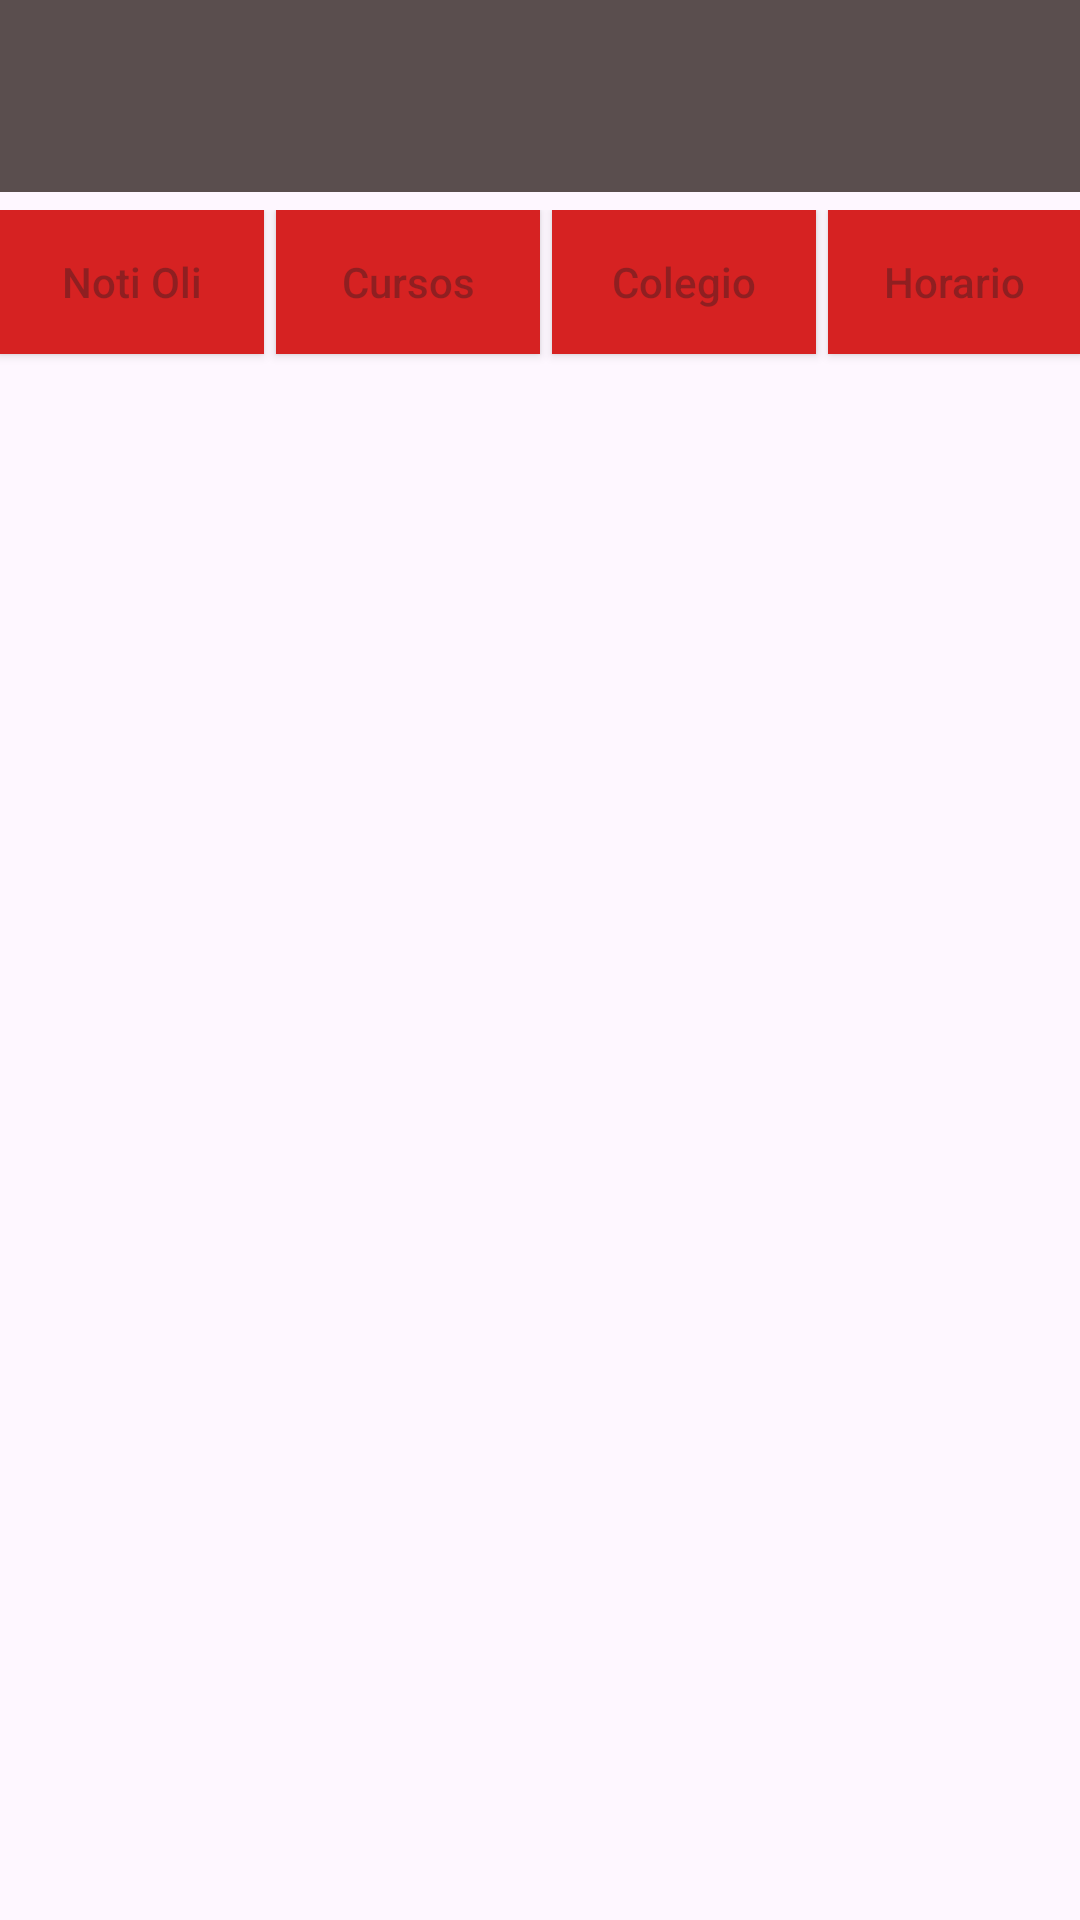

Here is an Android app screen rendered from its layout file. Give the layout XML and the strings, colors and styles it references.
<!-- AndroidManifest.xml: application theme Theme.APRENDOCONOLI -->
<!-- res/layout/activity_alumno_nav.xml -->
<?xml version="1.0" encoding="utf-8"?>
<androidx.constraintlayout.widget.ConstraintLayout xmlns:android="http://schemas.android.com/apk/res/android"
    xmlns:app="http://schemas.android.com/apk/res-auto"
    xmlns:tools="http://schemas.android.com/tools"
    android:id="@+id/main"
    android:layout_width="match_parent"
    android:layout_height="match_parent"
    tools:context=".Model.TabNabBar.AlumnoNav_Activity">

    <include
        android:id="@+id/include"
        layout="@layout/toolbar_nav"/>

    <LinearLayout
        android:layout_width="match_parent"
        android:layout_height="match_parent"
        android:orientation="vertical"
        android:gravity="center_horizontal"
        app:layout_constraintBottom_toBottomOf="parent"
        app:layout_constraintEnd_toEndOf="@+id/include"
        app:layout_constraintStart_toStartOf="parent"
        app:layout_constraintTop_toTopOf="@+id/include">

       <LinearLayout
           android:layout_width="match_parent"
           android:layout_height="match_parent"
           android:layout_gravity="center"
           android:layout_marginTop="70dp"
           android:orientation="horizontal"
           android:gravity="center_horizontal">

           <Button
               android:layout_width="wrap_content"
               android:layout_height="wrap_content"
               android:hint="Noti Oli"
               android:padding="8dp"
               android:layout_marginRight="4dp"
               android:textColor="#FFFFFF"
               android:background="#D62222"
               />

           <Button
               android:layout_width="wrap_content"
               android:layout_height="wrap_content"
               android:hint="Cursos"
               android:padding="8dp"
               android:textColor="#FFFFFF"
               android:background="#D62222"
               />

           <Button
               android:layout_width="wrap_content"
               android:layout_height="wrap_content"
               android:hint="Colegio"
               android:layout_marginLeft="4dp"
               android:padding="8dp"
               android:textColor="#FFFFFF"
               android:background="#D62222"
               />

           <Button
               android:layout_width="wrap_content"
               android:layout_height="wrap_content"
               android:hint="Horario"
               android:padding="8dp"
               android:layout_marginLeft="4dp"
               android:textColor="#FFFFFF"
               android:background="#D62222"
               />

       </LinearLayout>
    </LinearLayout>

</androidx.constraintlayout.widget.ConstraintLayout>
<!-- res/layout/toolbar_nav.xml (included above) -->
<?xml version="1.0" encoding="utf-8"?>
<com.google.android.material.appbar.AppBarLayout xmlns:android="http://schemas.android.com/apk/res/android"
    xmlns:app="http://schemas.android.com/apk/res-auto"
    android:orientation="vertical"
    android:layout_width="match_parent"
    android:layout_height="wrap_content">

    <androidx.appcompat.widget.Toolbar
        android:id="@+id/toolbar"
        android:layout_width="match_parent"
        android:layout_height="wrap_content"
        android:background="#5A4E4E"
        app:theme="@style/ToolbarTheme"
        >

    </androidx.appcompat.widget.Toolbar>

    <FrameLayout
        android:layout_width="match_parent"
        android:layout_height="match_parent"
        android:id="@+id/frame_layout"/>

</com.google.android.material.appbar.AppBarLayout>
<!-- resources referenced by this layout -->
<resources>
  <style name="ToolbarTheme" parent="ThemeOverlay.AppCompat.ActionBar">
          <item name="colorAccent">?attr/colorOnErrorContainer</item>
          <item name="colorPrimary">@color/black</item>
      </style>
  <style name="Theme.APRENDOCONOLI" parent="Base.Theme.APRENDOCONOLI" />
  <color name="black">#FF000000</color>
  <style name="Base.Theme.APRENDOCONOLI" parent="Theme.Material3.DayNight.NoActionBar">
          
          
      </style>
</resources>
